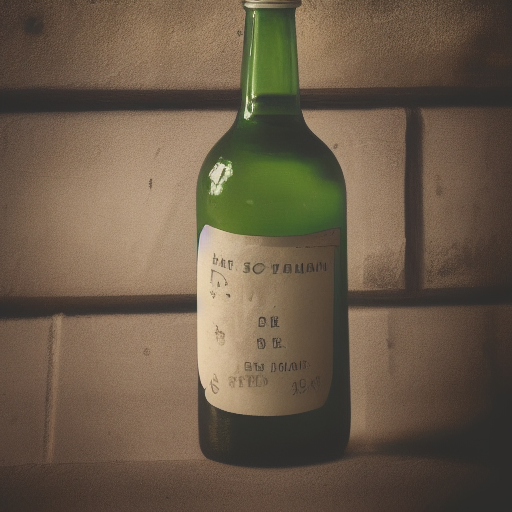
Generation parameters embedded in this image by AUTOMATIC1111 Stable Diffusion web UI or a fork of it (Forge, ...) (PNG 'parameters' text chunk):
a photo of a bottle
Steps: 20, Sampler: Euler a, CFG scale: 7, Seed: 1517526208, Size: 512x512, Model hash: 7460a6fa